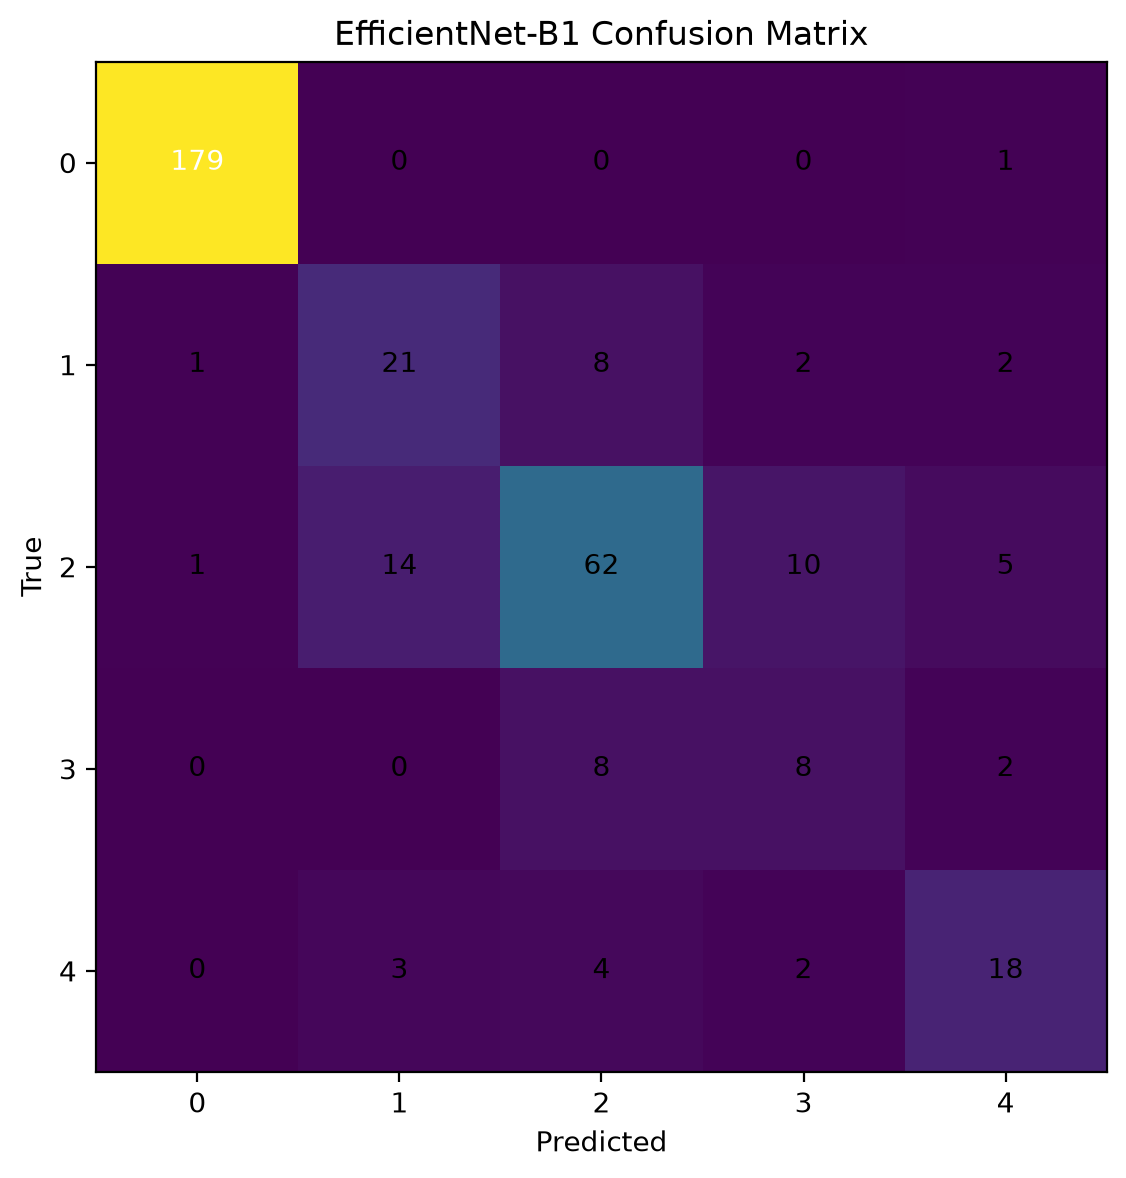

The data file committed next to this chart (first rows):
179, 0, 0, 0, 1
1, 21, 8, 2, 2
1, 14, 62, 10, 5
0, 0, 8, 8, 2
0, 3, 4, 2, 18
